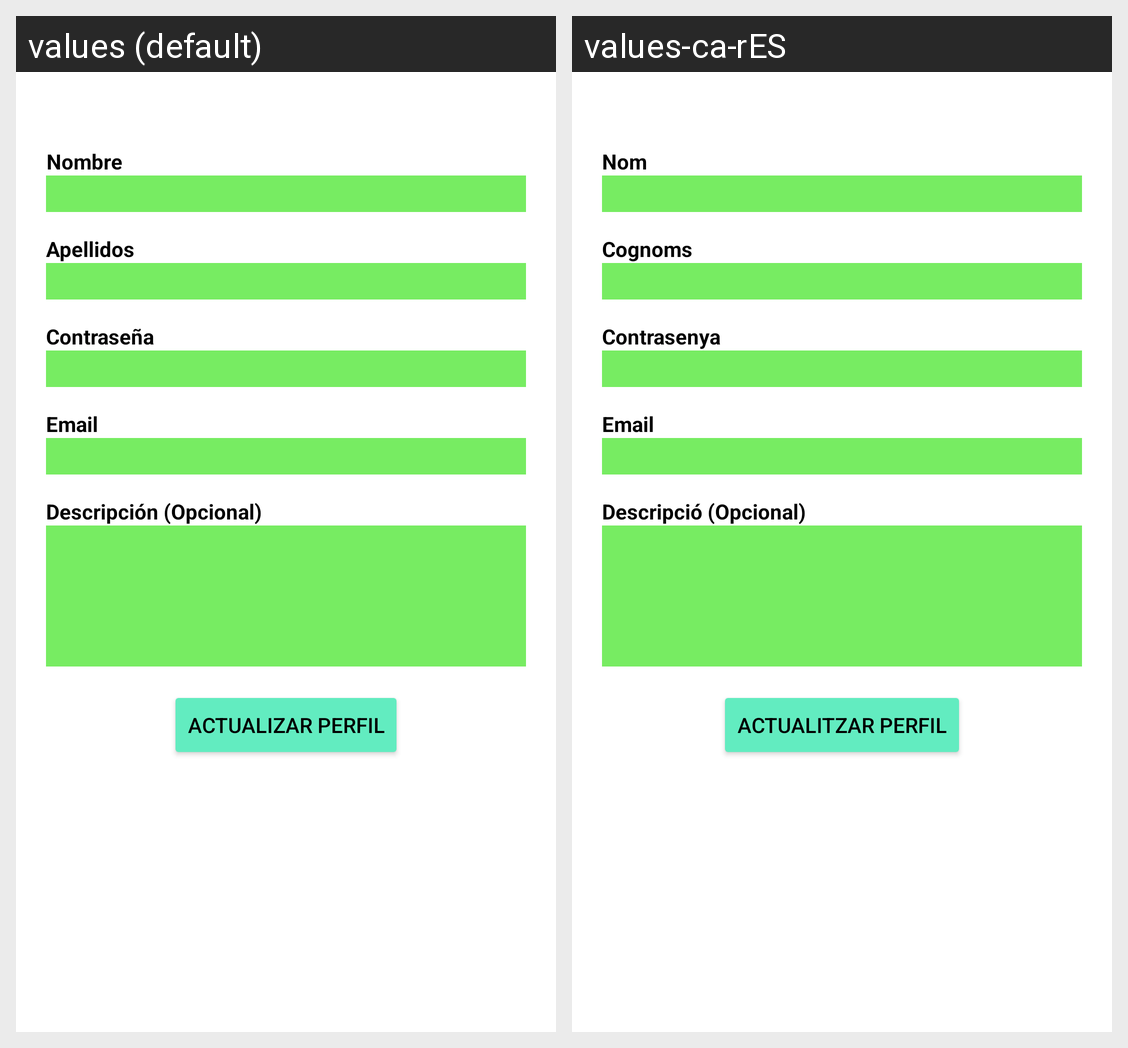

Strings drawn on this Android screen and how each of the app's shown locales translates them:
Android screen res/layout/activity_user_update.xml rendered under 2 locales, left to right: values (default), values-ca-rES. Device: Nexus 5 (rendered at 1080×1920; each locale shown at half size, 540×960, under a caption strip naming it); theme Theme.2DAMA_GRUP1.
Strings drawn on this screen, with the default value and each locale's value (text and hints the layout hard-codes, and strings that could not be matched under every locale, appear in the picture but are not listed):

nom_signUp
  values: Nombre
  values-ca-rES: Nom

cognoms_signUp
  values: Apellidos
  values-ca-rES: Cognoms

profile_update_pwd
  values: Contraseña
  values-ca-rES: Contrasenya

email_signUp
  values: Email
  values-ca-rES: Email

descripcio_signUp
  values: Descripción (Opcional)
  values-ca-rES: Descripció (Opcional)

userUpdateButton
  values: Actualizar Perfil
  values-ca-rES: Actualitzar Perfil
